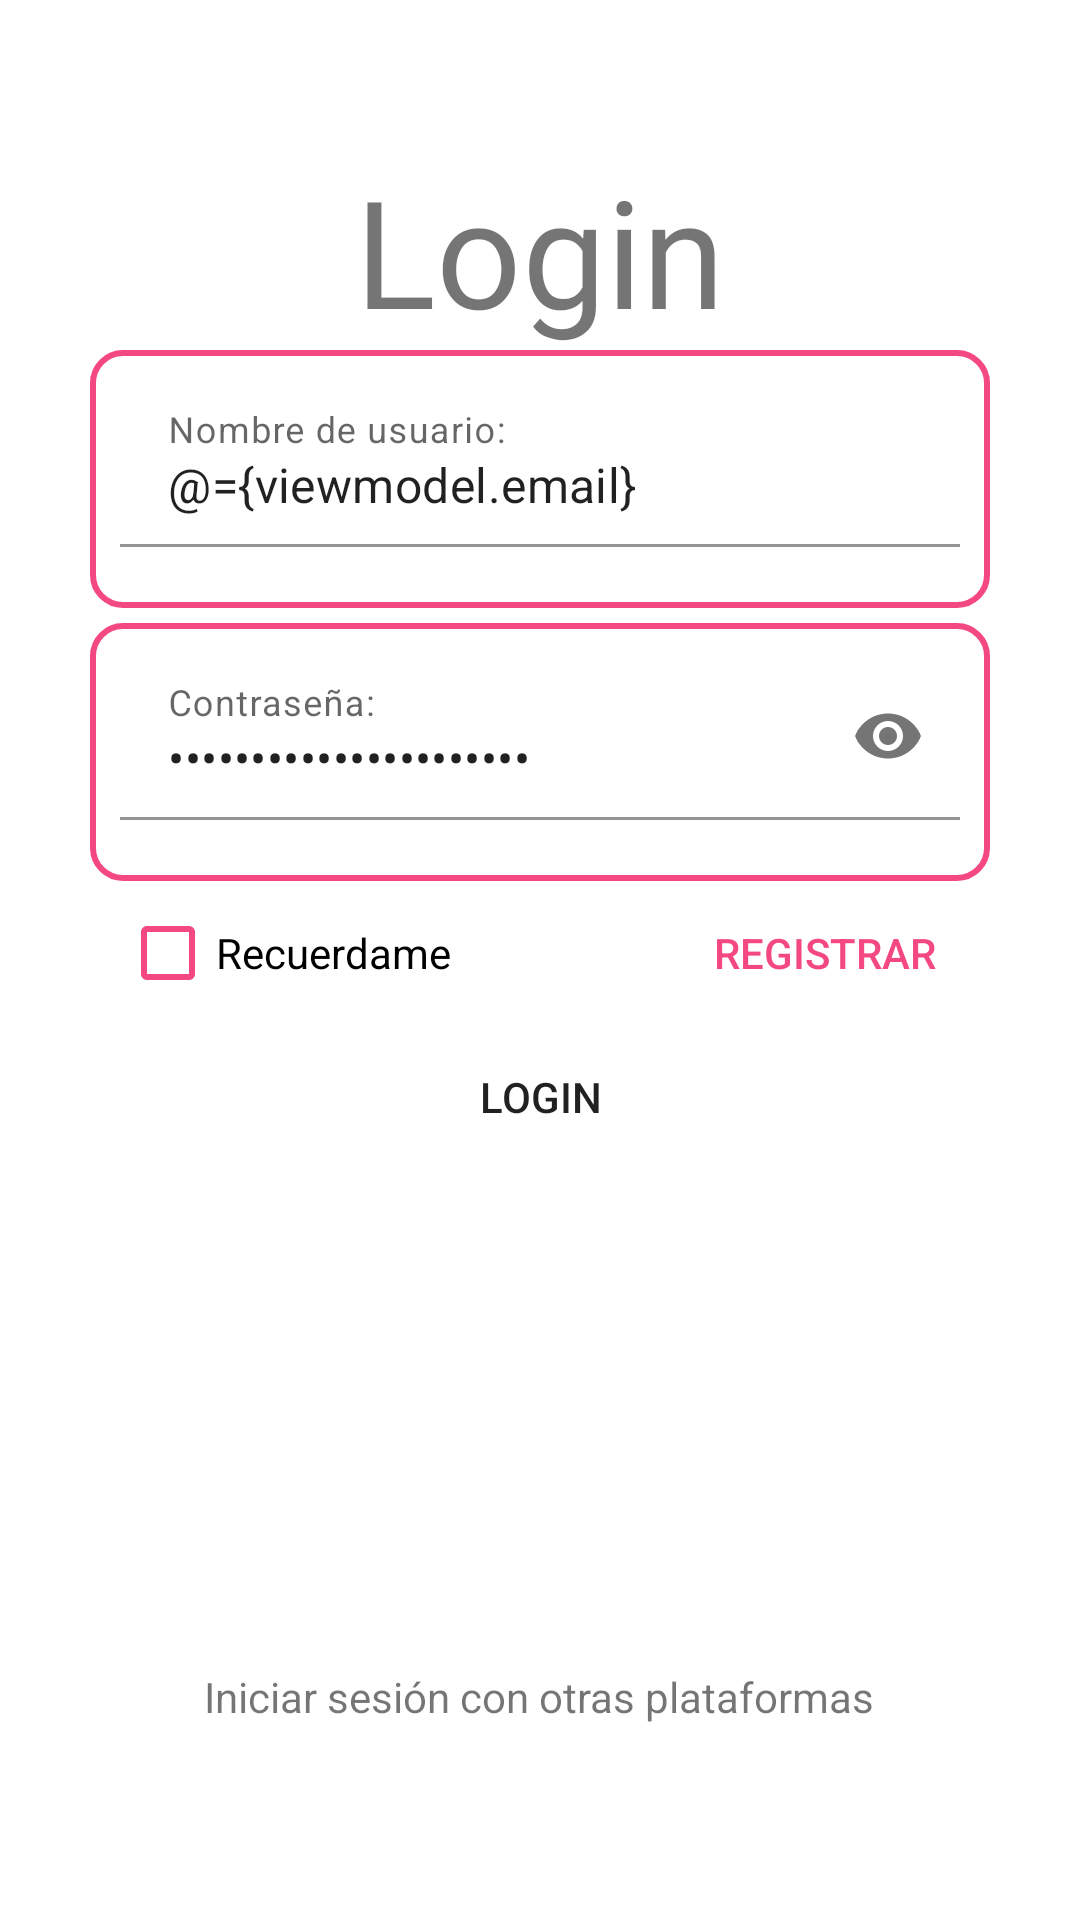

Layout XML and referenced resources for this Android screen:
<!-- AndroidManifest.xml: application theme Theme.InventoryIncidencias -->
<!-- res/layout/fragment_login.xml -->
<?xml version="1.0" encoding="utf-8"?>
<layout xmlns:android="http://schemas.android.com/apk/res/android"
    xmlns:app="http://schemas.android.com/apk/res-auto"
    xmlns:tools="http://schemas.android.com/tools">

    <data>
        <variable
            name="viewmodel"
            type="com.example.inventoryincidencias.ui.login.LoginViewModel" />
    </data>

    <LinearLayout
        android:layout_width="match_parent"
        android:layout_height="match_parent"
        android:orientation="vertical"
        tools:context=".ui.login.LoginFragment">

        <TextView
            android:id="@+id/tvLogin"
            android:layout_width="match_parent"
            android:layout_height="wrap_content"
            android:gravity="center"
            android:layout_marginTop="@dimen/tvLoginMarginTop"
            android:fontFamily="@font/ramadhan"
            android:textSize="@dimen/tvLogin"
            android:text="@string/tvLogin" />

        <com.google.android.material.textfield.TextInputLayout
            style="@style/InInTextInputLayout"
            android:id="@+id/tilCorreoElectronico"
            app:errorEnabled="true"
            android:layout_width="match_parent"
            android:layout_marginHorizontal="30dp"
            android:layout_height="wrap_content">
            

            <com.google.android.material.textfield.TextInputEditText
                android:id="@+id/tieCorreoElectronico"
                android:layout_width="match_parent"
                android:layout_height="wrap_content"
                android:hint="@string/tilNombreUsuario"
                android:text="@={viewmodel.email}"
                android:textColorHint="@color/color_secondary" />
        </com.google.android.material.textfield.TextInputLayout>

        <com.google.android.material.textfield.TextInputLayout
            style="@style/InInTextInputLayout"
            android:id="@+id/tilContrasena"
            app:errorEnabled="true"
            android:layout_width="match_parent"
            android:layout_marginHorizontal="30dp"
            android:layout_marginTop="5dp"
            app:passwordToggleEnabled="true"
            android:layout_height="wrap_content">

            <com.google.android.material.textfield.TextInputEditText
                android:id="@+id/tiePassword"
                android:layout_width="match_parent"
                android:layout_height="wrap_content"
                android:inputType="textPassword"
                android:text="@={viewmodel.password}"
                android:hint="@string/tilContrasena" />

        </com.google.android.material.textfield.TextInputLayout>

        <LinearLayout
            android:layout_width="match_parent"
            android:layout_height="wrap_content">

            <CheckBox
                android:id="@+id/checkBoxRecuerdame"
                android:layout_width="wrap_content"
                android:layout_gravity="center_vertical"
                android:layout_marginHorizontal="40dp"
                android:layout_height="wrap_content"
                android:buttonTint="@color/textInputLayout"
                android:text="Recuerdame" />

            <Button
                style="@style/ButtonTransparent.TextColor"
                android:id="@+id/btnRegistrar"
                android:layout_width="wrap_content"
                android:layout_height="wrap_content"
                android:layout_marginHorizontal="20dp"
                android:layout_weight="0.2"
                android:text="@string/btnRegistrar" />
            

        </LinearLayout>

        <androidx.appcompat.widget.AppCompatButton
            android:id="@+id/btnLogin"
            android:background="@drawable/selector_button_login"
            android:layout_width="wrap_content"
            android:layout_height="wrap_content"
            android:layout_marginHorizontal="20dp"
            android:layout_gravity="center_horizontal"
            android:text="@string/btnLogin"
            android:onClick="@{() -> viewmodel.validateCredentials()}"/>

        

        <LinearLayout
            android:layout_width="match_parent"
            android:orientation="vertical"
            android:layout_gravity="bottom"
            android:layout_height="match_parent">

            <LinearLayout
                android:layout_width="match_parent"
                android:layout_height="0dip"
                android:layout_weight="1"
                android:gravity="center|bottom"
                android:orientation="vertical">

                <TextView
                    android:layout_width="wrap_content"
                    android:layout_height="wrap_content"
                    android:layout_gravity="center"
                    android:text="Iniciar sesión con otras plataformas" />

                <LinearLayout
                    android:layout_width="wrap_content"
                    android:layout_height="wrap_content"
                    android:layout_gravity="center"
                    android:layout_marginTop="5dp"
                    android:layout_marginBottom="20dp">

                    <ImageButton
                        android:layout_width="40dp"
                        android:layout_height="40dp"
                        android:layout_marginHorizontal="40dp"
                        android:background="@color/color_transparent"
                        android:scaleType="fitCenter"
                        app:srcCompat="@drawable/google" />

                    <ImageButton
                        android:layout_width="40dp"
                        android:layout_height="40dp"
                        android:layout_marginHorizontal="40dp"
                        android:background="@color/color_transparent"
                        android:scaleType="fitCenter"
                        app:srcCompat="@drawable/facebook" />

                </LinearLayout>
            </LinearLayout>

        </LinearLayout>

    </LinearLayout>
</layout>
<!-- resources referenced by this layout -->
<resources>
  <color name="color_secondary">#F44883</color>
  <color name="color_transparent">#FFFFFFFF</color>
  <color name="textInputLayout">#F44883</color>
  <color name="til">#FFEAF1</color>
  <color name="white">#FFFFFFFF</color>
  <dimen name="tvLogin">50sp</dimen>
  <dimen name="tvLoginMarginTop">50dp</dimen>
  <!-- drawable selector_button_login (drawable) -->
  <?xml version="1.0" encoding="utf-8"?>
  <selector xmlns:android="http://schemas.android.com/apk/res/android">
      <item android:state_pressed="true" android:drawable="@drawable/shape_button_login_pressed"/>
      <item android:state_focused="true" android:drawable="@drawable/shape_button_login_focused"/>
  
      
      <item android:drawable="@drawable/shape_button_login"/>
  </selector>
  <string name="btnLogin">LOGIN</string>
  <string name="btnRegistrar">REGISTRAR</string>
  <string name="tilContrasena">Contraseña: </string>
  <string name="tilNombreUsuario">Nombre de usuario:</string>
  <string name="tvLogin">Login</string>
  <style name="ButtonTransparent.TextColor">
          <item name="android:textColor">@color/color_secondary</item>                
      </style>
  <style name="InInTextInputLayout">
          <item name="android:background">@drawable/shape_textinputlayout</item>
          <item name="boxBackgroundColor">@android:color/transparent</item>
          <item name="boxStrokeColor">@color/color_secondary</item>
          <item name="hintTextColor">@color/color_secondary</item>
          <item name="android:paddingTop">10dp</item>
          <item name="android:paddingLeft">10dp</item>
          <item name="android:paddingRight">10dp</item>
          <item name="android:colorError">@color/purple_200</item>
      </style>
  <style name="Theme.InventoryIncidencias" parent="Theme.MaterialComponents.DayNight.DarkActionBar">
          
          <item name="colorPrimary">@color/color_primary</item>
          <item name="colorPrimaryVariant">@color/color_variant</item>
          <item name="colorOnPrimary">@color/black</item>
          
          <item name="colorSecondary">@color/color_secondary</item>
          <item name="colorSecondaryVariant">@color/teal_700</item>
          <item name="colorOnSecondary">@color/black</item>
          
          <item name="android:statusBarColor">@android:color/transparent</item>
          
          <item name="android:windowDrawsSystemBarBackgrounds">true</item>
      </style>
  <!-- drawable shape_button_login (drawable) -->
  <?xml version="1.0" encoding="utf-8"?>
  <shape xmlns:android="http://schemas.android.com/apk/res/android">
      <corners android:radius="20dp"/>
      <solid android:color="#F5BEFF"/>
  </shape>
  <!-- drawable shape_textinputlayout (drawable) -->
  <?xml version="1.0" encoding="utf-8"?>
  <shape xmlns:android="http://schemas.android.com/apk/res/android">
      <stroke
          android:width="2dp"
          android:color="@color/color_secondary">
      </stroke>
      <corners android:radius="10dp"></corners>
      
  </shape>
  <color name="purple_200">#FFBB86FC</color>
  <color name="color_primary">#4257CD</color>
  <color name="color_variant">#F44883</color>
  <color name="black">#FF000000</color>
  <color name="teal_700">#FF018786</color>
</resources>
